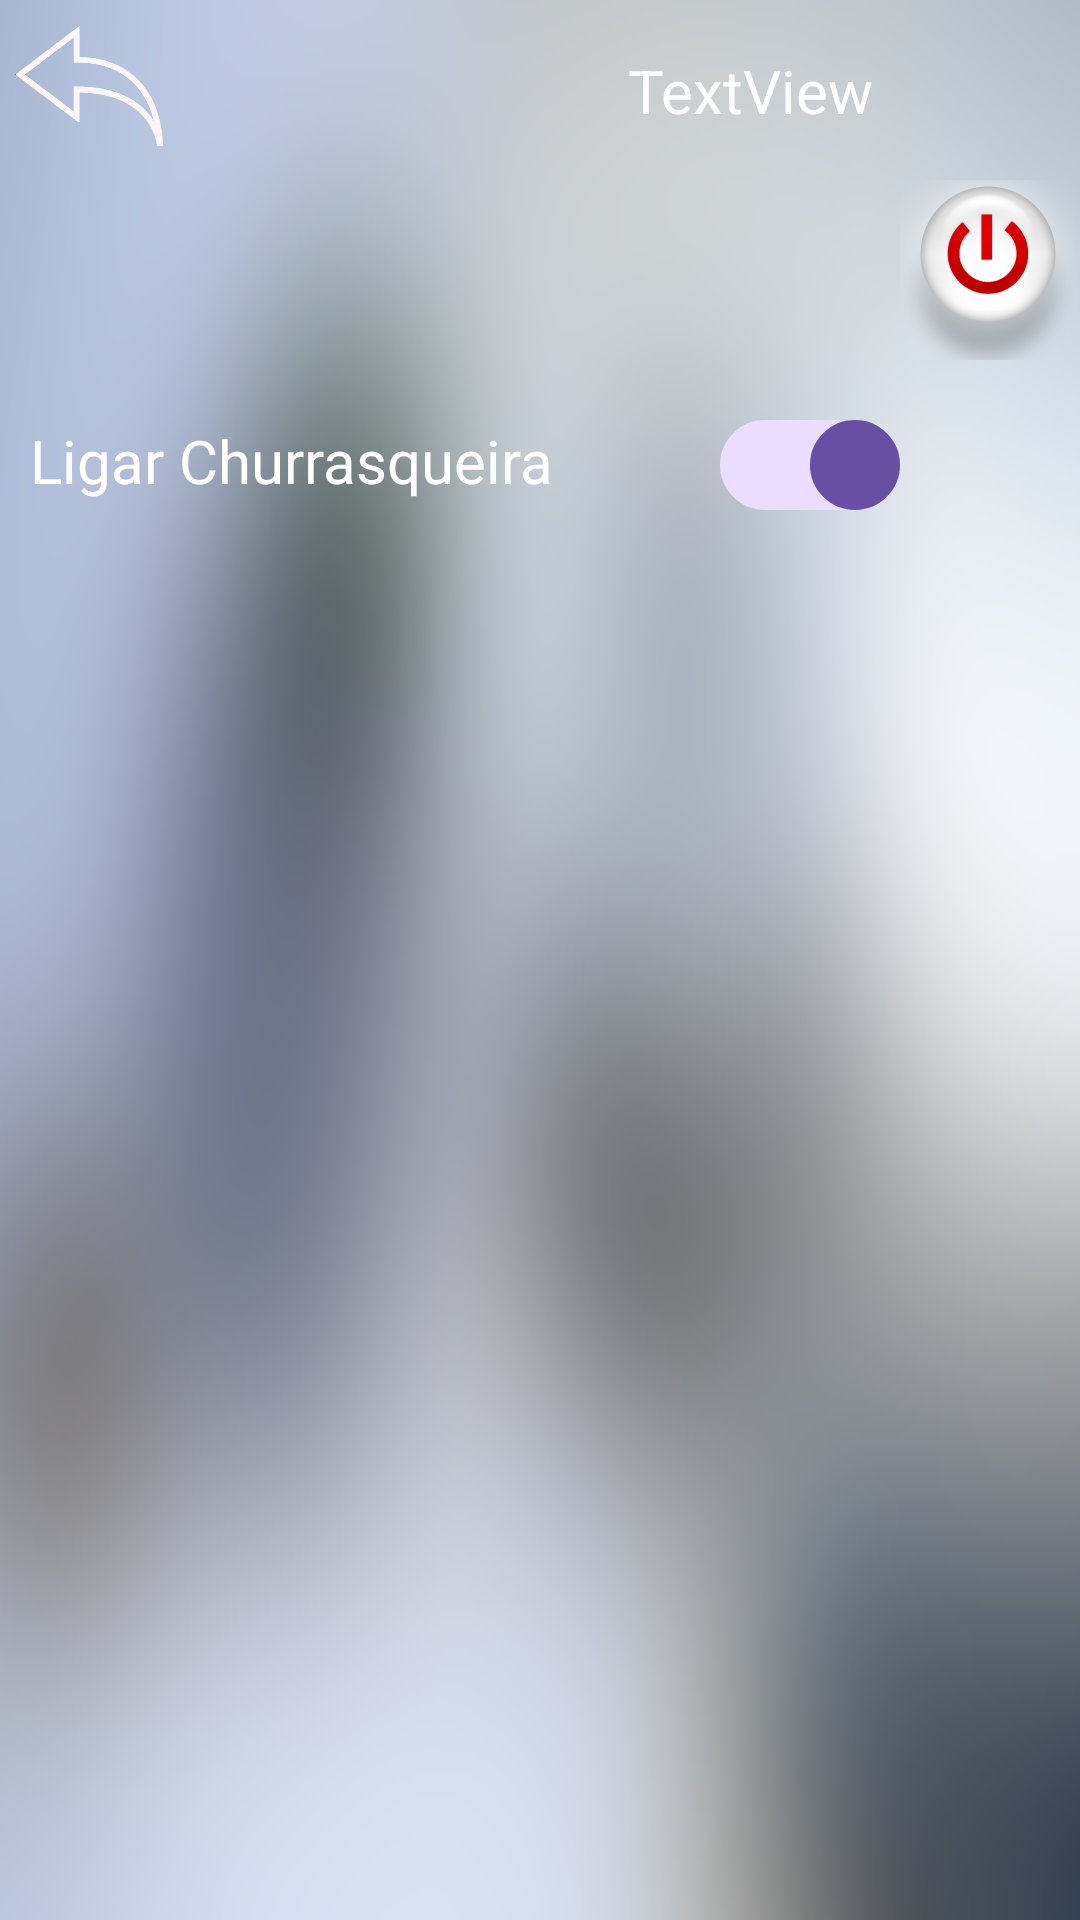

Write the Android layout XML for this screen, with the resource values it uses.
<!-- AndroidManifest.xml: application theme Base.Theme.AppHomeManagerv4 -->
<!-- res/layout/activity_churrasqueira.xml -->
<?xml version="1.0" encoding="utf-8"?>
<androidx.constraintlayout.widget.ConstraintLayout xmlns:android="http://schemas.android.com/apk/res/android"
    xmlns:app="http://schemas.android.com/apk/res-auto"
    xmlns:tools="http://schemas.android.com/tools"
    android:layout_width="match_parent"
    android:layout_height="match_parent"
    android:background="@drawable/background_main"
    tools:context=".ChurrasqueiraActivity">

    <ImageView
        android:id="@+id/btChOnOffMain"
        android:layout_width="0dp"
        android:layout_height="0dp"

        android:tag="bt_off"
        app:layout_constraintBottom_toTopOf="@+id/guideline_Ch_Main_H2"
        app:layout_constraintEnd_toEndOf="parent"
        app:layout_constraintStart_toStartOf="@+id/guideline_Ch_Main_V1"
        app:layout_constraintTop_toTopOf="@+id/guideline_Ch_Main_H1"
        app:srcCompat="@drawable/bt_off" />

    <ImageView
        android:id="@+id/btChBackMain"
        android:layout_width="0dp"
        android:layout_height="0dp"

        android:layout_marginStart="5dp"
        android:layout_marginTop="5dp"
        android:layout_marginEnd="5dp"
        android:layout_marginBottom="5dp"
        app:layout_constraintBottom_toTopOf="@+id/guideline_Ch_Main_H1"
        app:layout_constraintEnd_toStartOf="@+id/guideline_Ch_Main_V2"
        app:layout_constraintStart_toStartOf="parent"
        app:layout_constraintTop_toTopOf="parent"
        app:srcCompat="@drawable/back" />

    <com.google.android.material.switchmaterial.SwitchMaterial
        android:id="@+id/swChOnOffChu"
        android:layout_width="0dp"
        android:layout_height="20dp"
        android:layout_marginTop="20dp"
        android:checked="true"
        android:thumb="@drawable/custom_thumb"
        app:track="@drawable/switch_track"
        app:layout_constraintEnd_toStartOf="@+id/guideline_Ch_Main_V1"
        app:layout_constraintStart_toStartOf="@+id/guideline_Cis_Main_V3"
        app:layout_constraintTop_toTopOf="@+id/guideline_Ch_Main_H2" />






    <androidx.constraintlayout.widget.Guideline
        android:id="@+id/guideline_Ch_Main_H1"
        android:layout_width="wrap_content"
        android:layout_height="wrap_content"
        android:orientation="horizontal"
        app:layout_constraintGuide_begin="60dp" />

    <androidx.constraintlayout.widget.Guideline
        android:id="@+id/guideline_Ch_Main_H2"
        android:layout_width="wrap_content"
        android:layout_height="wrap_content"
        android:orientation="horizontal"
        app:layout_constraintGuide_begin="120dp" />

    <androidx.constraintlayout.widget.Guideline
        android:id="@+id/guideline_Ch_Main_H3"
        android:layout_width="wrap_content"
        android:layout_height="wrap_content"
        android:orientation="horizontal"
        app:layout_constraintGuide_end="60dp" />

    <androidx.constraintlayout.widget.Guideline
        android:id="@+id/guideline_Ch_Main_V1"
        android:layout_width="wrap_content"
        android:layout_height="wrap_content"
        android:orientation="vertical"
        app:layout_constraintGuide_end="60dp" />

    <androidx.constraintlayout.widget.Guideline
        android:id="@+id/guideline_Ch_Main_V2"
        android:layout_width="wrap_content"
        android:layout_height="wrap_content"
        android:orientation="vertical"
        app:layout_constraintGuide_begin="60dp" />

    <TextView
        android:id="@+id/tvChMain"
        android:layout_width="100dp"
        android:layout_height="wrap_content"
        android:fontFamily="sans-serif"
        android:text="TextView"
        android:textAlignment="center"
        android:textColor="@color/white"
        android:textSize="20sp"
        app:layout_constraintBottom_toTopOf="@+id/guideline_Ch_Main_H1"
        app:layout_constraintEnd_toStartOf="@+id/guideline_Ch_Main_V1"
        app:layout_constraintTop_toTopOf="parent" />

    <androidx.constraintlayout.widget.Guideline
        android:id="@+id/guideline_Cis_Main_V3"
        android:layout_width="wrap_content"
        android:layout_height="wrap_content"
        android:orientation="vertical"
        app:layout_constraintGuide_percent="0.5" />

    <TextView
        android:id="@+id/textView"
        android:layout_width="wrap_content"
        android:layout_height="wrap_content"
        android:layout_marginStart="10dp"
        android:layout_marginTop="20dp"
        android:text="Ligar Churrasqueira"
        android:textColor="@color/white"
        android:textSize="20sp"
        app:layout_constraintStart_toStartOf="parent"
        app:layout_constraintTop_toTopOf="@+id/guideline_Ch_Main_H2" />

    



































</androidx.constraintlayout.widget.ConstraintLayout>
<!-- resources referenced by this layout -->
<resources>
  <color name="white">#FFFFFFFF</color>
  <!-- drawable back: png bitmap (drawable, 3883 bytes) -->
  <!-- drawable background_main: png bitmap (drawable, 117546 bytes) -->
  <!-- drawable bt_off: png bitmap (drawable, 60286 bytes) -->
  <!-- drawable custom_thumb (drawable) -->
  <?xml version="1.0" encoding="utf-8"?>
  <selector
      xmlns:android="http://schemas.android.com/apk/res/android">
      <item android:state_checked="false">
          <shape android:shape="oval">
              <solid android:color="#ffffff"/>
              <size android:width="30dp"
                  android:height="30dp"/>
              <stroke android:width="1dp"
                  android:color="#8c8c8c"/>
          </shape>
      </item>
      <item android:state_checked="true">
          <shape android:shape="oval">
              <solid android:color="#ffffff"/>
              <size android:width="30dp"
                  android:height="30dp"/>
              <stroke android:width="1dp"
                  android:color="#34c759"/>
          </shape>
      </item>
  </selector>
  
  
  
  
  
  
  <!-- drawable switch_track (drawable) -->
  <?xml version="1.0" encoding="utf-8"?>
  <selector xmlns:android="http://schemas.android.com/apk/res/android">
      <item android:state_checked="false">
          <shape android:shape="rectangle">
              <corners android:radius="20dp" />
              <solid android:color="#ff0000" />
              <stroke android:color="#8c8c8c" android:width="1dp"/>
          </shape>
      </item>
      <item android:state_checked="true">
          <shape android:shape="rectangle">
              <corners android:radius="20dp" />
              <solid android:color="#34c759" />
              <stroke android:color="#8c8c8c" android:width="1dp"/>
          </shape>
      </item>
  </selector>
  
  
  
  
  <style name="SwitchMaterialCustomStyle" parent="Widget.MaterialComponents.CompoundButton.Switch">
          <item name="thumbTint">@color/white</item>
          <item name="trackTint">@color/on</item>
          <item name="android:minHeight">88dp</item> 
          <item name="android:minWidth">128dp</item> 
  
          <item name="android:thumbDrawable">@drawable/custom_thumb_drawable</item> 
  
          <item name="android:trackDrawable">@drawable/custom_track_drawable</item> 
      </style>
  <style name="Base.Theme.AppHomeManagerv4" parent="Theme.Material3.DayNight.NoActionBar">
          
          
      </style>
</resources>
